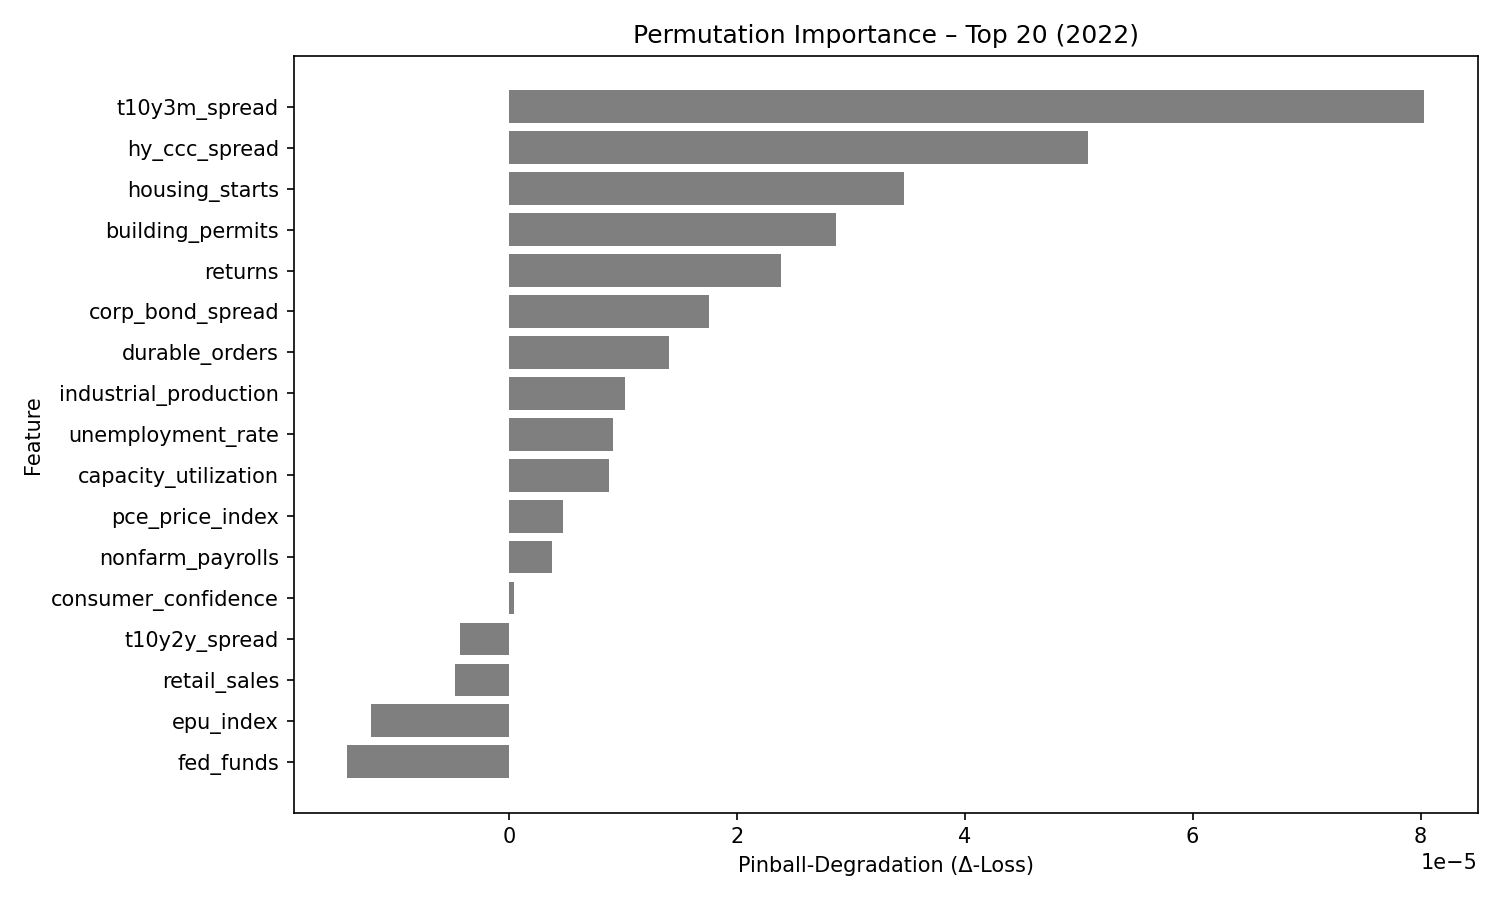

Data behind this chart, as committed beside it:
feature, pinball_degradation
t10y3m_spread, 8.027442e-05
hy_ccc_spread, 5.0850213e-05
housing_starts, 3.471598e-05
building_permits, 2.8734095e-05
returns, 2.3900531e-05
corp_bond_spread, 1.7540064e-05
durable_orders, 1.4028512e-05
industrial_production, 1.0158867e-05
unemployment_rate, 9.1088e-06
capacity_utilization, 8.75257e-06
pce_price_index, 4.7436915e-06
nonfarm_payrolls, 3.7555583e-06
consumer_confidence, 4.9034134e-07
t10y2y_spread, -4.318543e-06
retail_sales, -4.684087e-06
epu_index, -1.2098812e-05
fed_funds, -1.4162157e-05
